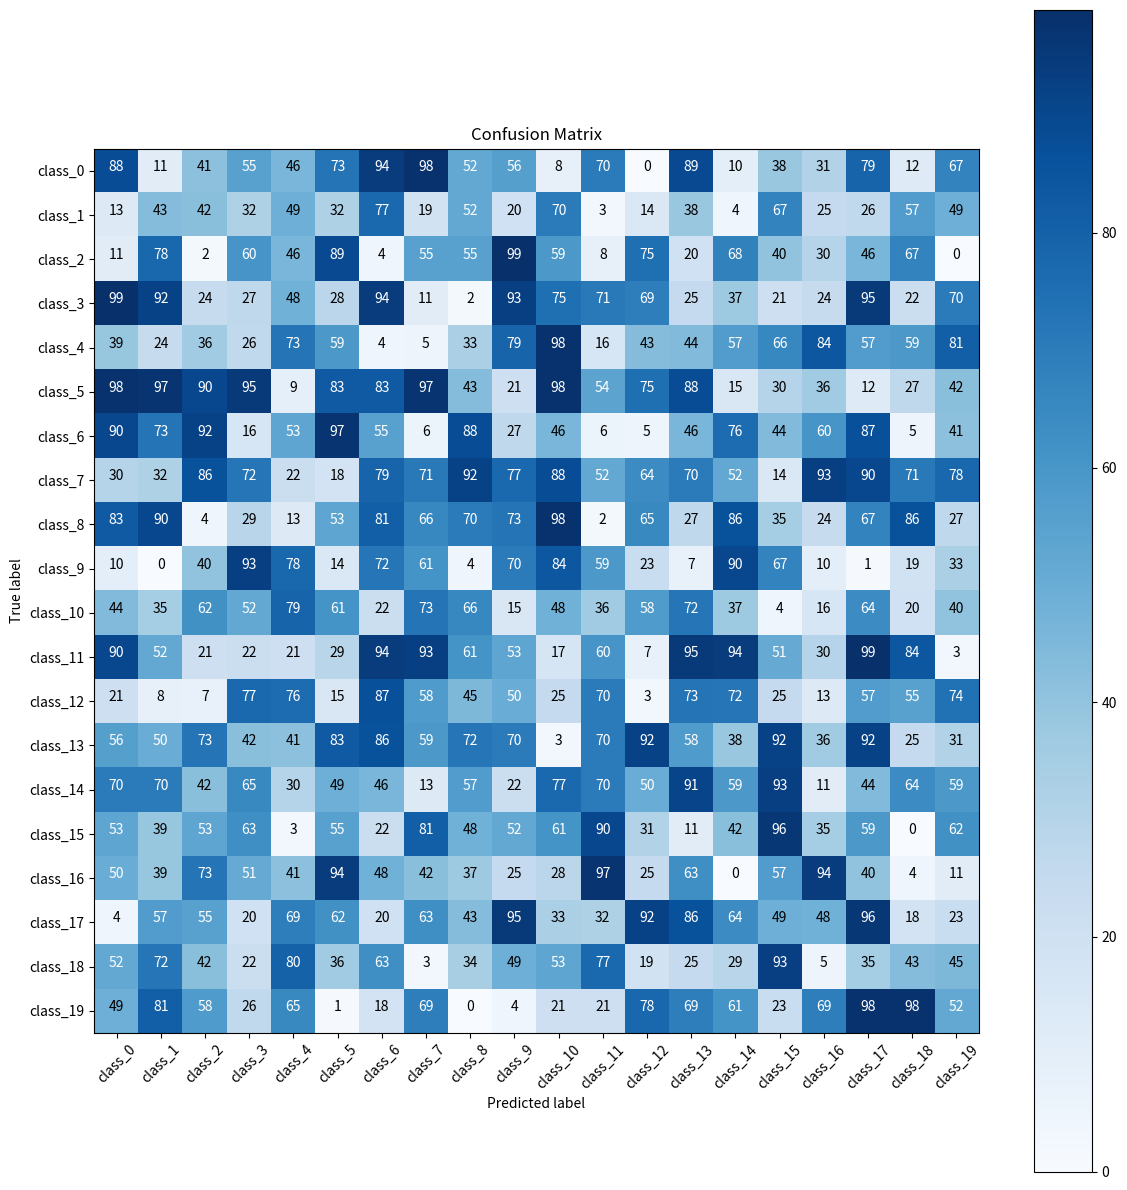
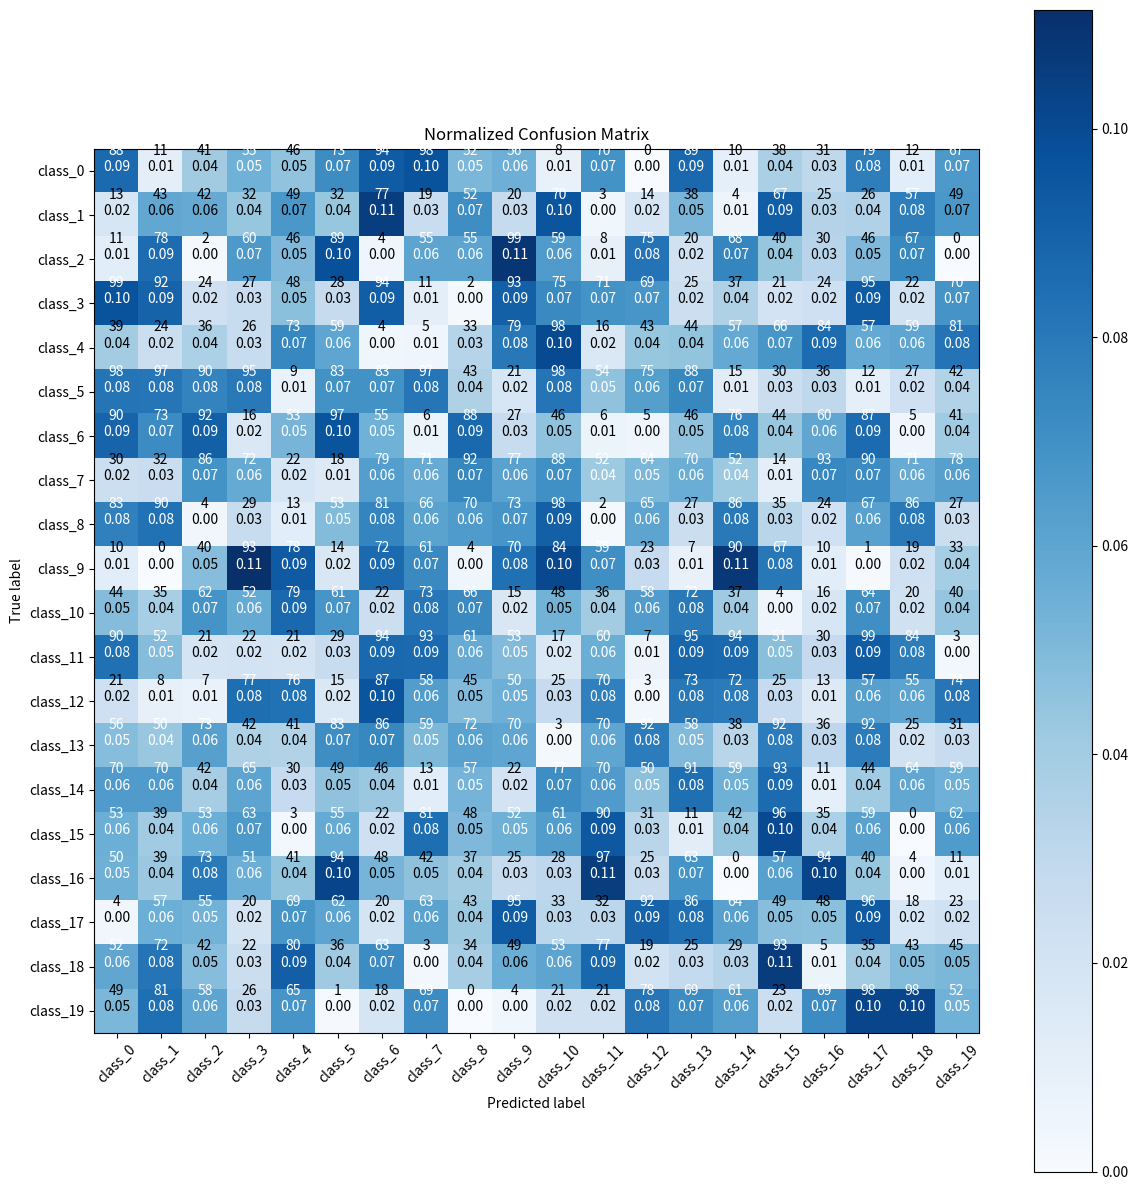

Generate these figures, in order, with matplotlib:
import itertools

import numpy as np
from matplotlib import pyplot as plt


def draw_confusion_matrix(confusion, class_names):
    """
    绘制混淆矩阵
    :param confusion: 混淆矩阵
    :param class_names: 类别名
    """
    plt.figure(figsize=(12, 12))
    plt.imshow(confusion, interpolation="nearest", cmap=plt.get_cmap("Blues"))
    plt.title("Confusion Matrix")
    plt.colorbar()

    tick_marks = np.arange(len(class_names))
    plt.xticks(tick_marks, class_names, rotation=45)
    plt.yticks(tick_marks, class_names)

    thresh = confusion.max() / 2.0
    for i, j in itertools.product(range(confusion.shape[0]), range(confusion.shape[1])):
        plt.text(
            j,
            i,
            f"{confusion[i, j]:.0f}",
            horizontalalignment="center",
            color="white" if confusion[i, j] > thresh else "black",
        )

    plt.tight_layout()
    plt.ylabel("True label")
    plt.xlabel("Predicted label")
    return plt

def draw_normalized_confusion_matrix(confusion, class_names):
    """
    绘制归一化混淆矩阵
    :param confusion: 混淆矩阵
    :param class_names: 类别名
    """
    confusion_normalized = confusion.astype("float") / confusion.sum(axis=1)[:, np.newaxis]
    plt.figure(figsize=(12, 12))
    plt.imshow(confusion_normalized, interpolation="nearest", cmap=plt.get_cmap("Blues"))
    plt.title("Normalized Confusion Matrix")
    plt.colorbar()

    tick_marks = np.arange(len(class_names))
    plt.xticks(tick_marks, class_names, rotation=45)
    plt.yticks(tick_marks, class_names)

    thresh = confusion.max() / 2.0
    for i, j in itertools.product(range(confusion.shape[0]), range(confusion.shape[1])):
        plt.text(
            j,
            i,
            f"{confusion[i, j]:.0f}\n{confusion_normalized[i, j]:.2f}",
            horizontalalignment="center",
            color="white" if confusion[i, j] > thresh else "black",
        )

    plt.tight_layout()
    plt.ylabel("True label")
    plt.xlabel("Predicted label")
    return plt

if __name__ == "__main__":
    confusion = np.random.randint(0, 100, (20, 20))
    class_names = [f"class_{i}" for i in range(20)]
    draw_confusion_matrix(confusion, class_names).show()
    draw_normalized_confusion_matrix(confusion, class_names).show()